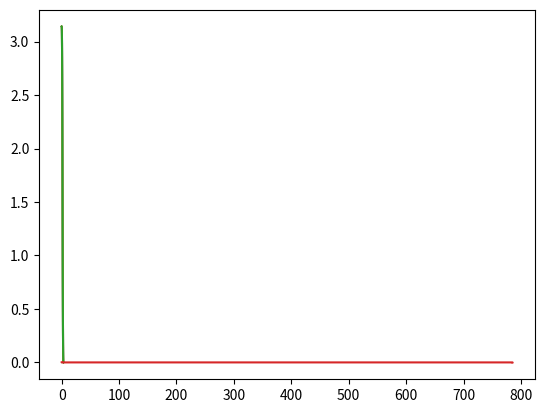

The script that saved this image:
import matplotlib.pyplot as plt
import numpy as np
import math

p = 250

def linear(x):
    y = np.pi - x
    return y

def Diff_func(x):
    y = np.cos(2*x) - 1
    return y

def SCR_function(x, a):
    y = np.pi + np.sin(2*x)/2 - x
    y = y-a
    return y

def Netwon(x_guess, a):
    for i in range (10):
        x_guess = x_guess - (SCR_function(x_guess, a)/(Diff_func(x_guess)))
        x_guess = x_guess % np.pi
    x_ans = x_guess
    return x_ans

x = np.linspace(0, np.pi, 100)
x = x[1:-1]
y_target = SCR_function(x, 0)

plt.plot(x, y_target)
plt.show()

x_guess = linear(x)
x_ans = Netwon(x_guess, y_target)
y_ans = SCR_function(x_ans, 0)

plt.plot(x_ans, y_ans)
plt.plot(x, y_target)
plt.show()

y_diff = y_ans - y_target
plt.plot(250*y_target, 250*y_diff)
plt.show()
